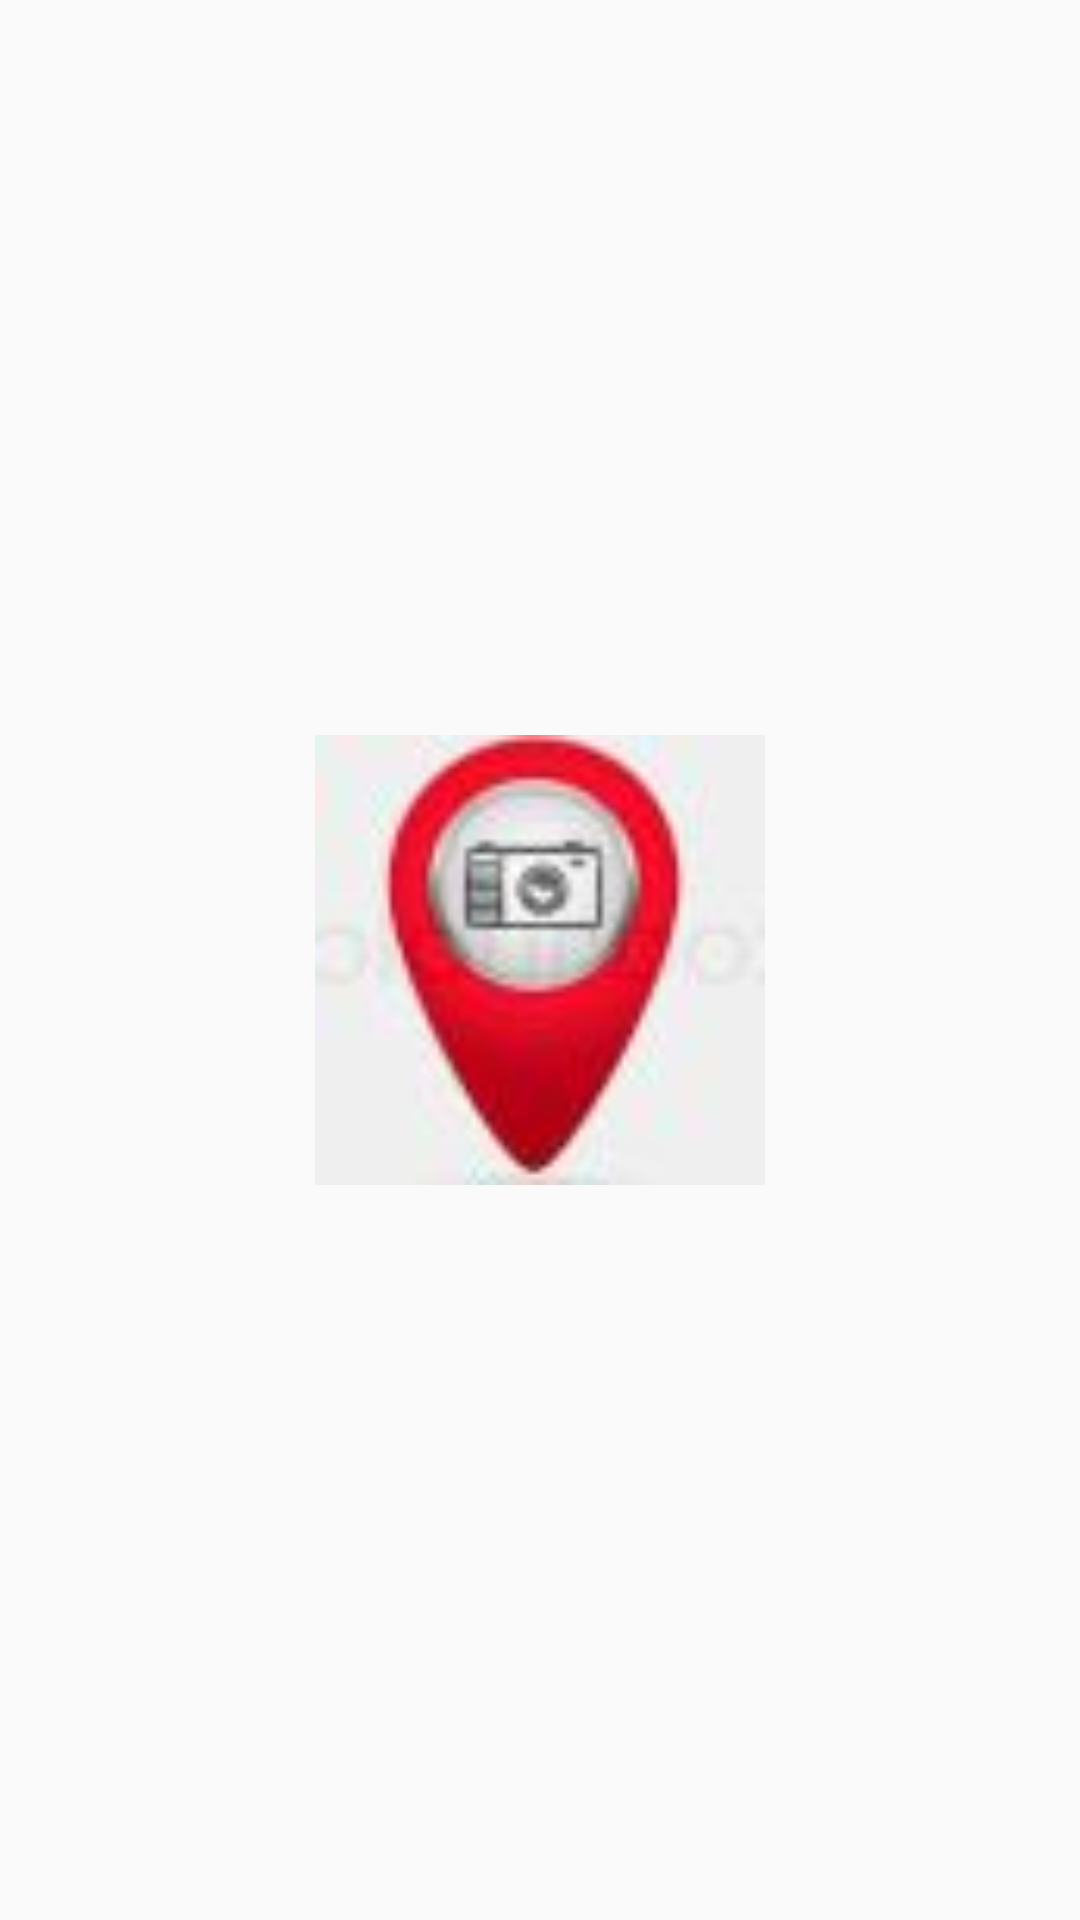

Reconstruct the res/layout file that produces this screen, plus the resources it refers to.
<!-- AndroidManifest.xml: application theme AppTheme -->
<!-- res/layout/activity_splashscreen.xml -->
<?xml version="1.0" encoding="utf-8"?>
<FrameLayout
    android:layout_width="match_parent"
    android:layout_height="match_parent"
    xmlns:android="http://schemas.android.com/apk/res/android">


    <ImageView
        android:layout_width="150dp"
        android:layout_height="150dp"
        android:src="@mipmap/ic_launcher2"
        android:layout_gravity="center"/>



</FrameLayout>
<!-- resources referenced by this layout -->
<resources>
  <!-- mipmap ic_launcher2: jpg bitmap (mipmap-hdpi, 1767 bytes) -->
  <style name="AppTheme" parent="Theme.AppCompat.Light">
              <item name="colorPrimary">@color/primary</item>
              <item name="android:colorPrimaryDark">@color/primaryDark</item>
              <item name="android:colorAccent">@color/accent</item>
              <item name="android:textColorPrimary">@color/white</item>
              <item name="android:textColor">@color/black</item>
          </style>
  <color name="primary">#3F51B5</color>
  <color name="primaryDark">#303F9F</color>
  <color name="accent">#9FA8DA</color>
  <color name="white">#FFFFFF</color>
  <color name="black">#000000</color>
</resources>
